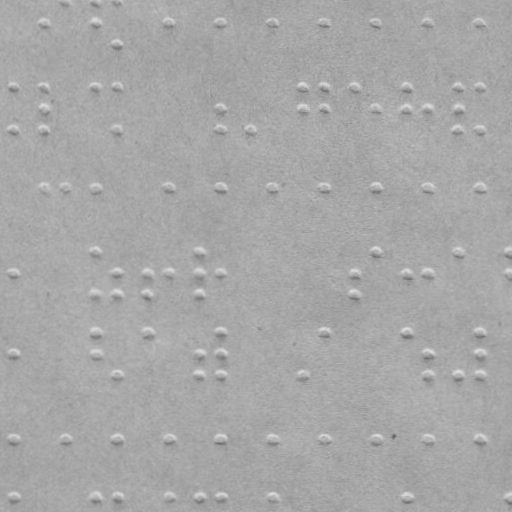

Values plotted in this chart, from the file beside it:
braille
False
x, y
43.89, 22.52
64.85, 1.479
95.85, 1.425
95.89, 22.43
116.9, 1.388
116.9, 43.39
168.9, 22.3
220.9, 22.21
272.9, 22.12
324.9, 22.03
375.9, 21.94
427.9, 21.85
479.9, 21.75
14, 86.57
14.08, 129.6
44, 86.52
44.04, 108.5
44.08, 129.5
96, 86.42
117, 86.39
117.1, 129.4
221, 108.2
221.1, 129.2
251.1, 129.2
303, 86.06
303, 108.1
325, 86.03
325, 108
355, 85.97
376, 107.9
407, 85.88
407, 107.9
428, 107.8
458, 85.79
458, 107.8
458.1, 128.8
480, 85.75
480.1, 128.8
44.18, 188.5
65.18, 188.5
96.18, 188.4
169.2, 188.3
221.2, 188.2
273.2, 188.1
325.2, 188
376.2, 187.9
428.2, 187.8
480.2, 187.8
14.33, 273.6
96.29, 252.4
96.37, 294.4
117.3, 273.4
117.4, 294.4
148.3, 273.3
148.4, 294.3
169.3, 273.3
200.3, 252.2
200.3, 273.2
... 48 more rows
